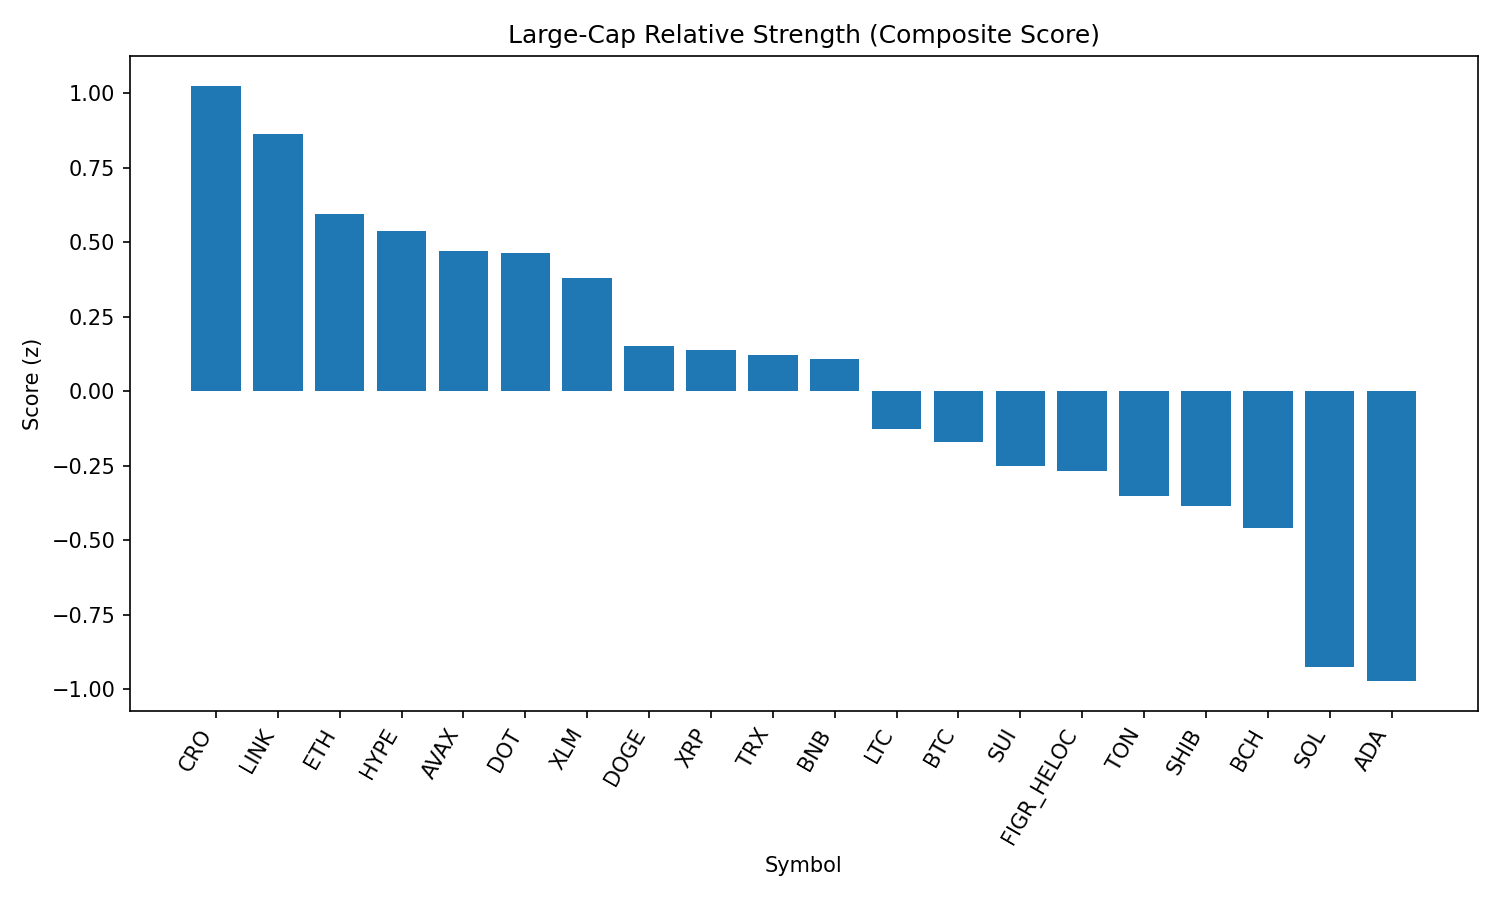

The file beside this chart, header and first rows:
rank, name, symbol, price, pct_1h, pct_24h, pct_7d, pct_1h_vs_btc, pct_24h_vs_btc, pct_7d_vs_btc, market_cap_rank, market_cap, volume_usd, score
1, Cronos, CRO, 0.2701, 0.2878, 3.815, -23.28, 0.3397, 4.339, -21.56, 26, 9075579108, 428149392, 1.026
2, Chainlink, LINK, 23.4, 0.461, -0.6711, -1.29, 0.5128, -0.1468, 0.4227, 13, 15882919649, 764081497, 0.8625
3, Ethereum, ETH, 4417, 0.1173, 1.009, -3.674, 0.1691, 1.533, -1.961, 2, 533284828729, 31663733259, 0.5948
4, Hyperliquid, HYPE, 45.91, 0.255, 0.09868, -4.233, 0.3068, 0.623, -2.52, 17, 12419938339, 303676866, 0.5378
5, Avalanche, AVAX, 24.72, 0.3338, -1.305, 0.8249, 0.3856, -0.7808, 2.538, 23, 10444884719, 530262554, 0.4704
6, Polkadot, DOT, 3.8, 0.3759, -1.071, -3.596, 0.4277, -0.5469, -1.883, 35, 5784458994, 181344010, 0.4636
7, Stellar, XLM, 0.3606, 0.386, -1.18, -5.411, 0.4378, -0.6559, -3.699, 22, 11439459095, 169563507, 0.382
8, Dogecoin, DOGE, 0.2162, 0.1029, -0.2375, -3.028, 0.1547, 0.2868, -1.316, 9, 32612363274, 1564718901, 0.1524
9, XRP, XRP, 2.85, 0.143, -0.3346, -5.064, 0.1948, 0.1897, -3.351, 3, 169418111147, 4356995033, 0.1384
10, TRON, TRX, 0.3391, 0.08595, -0.2218, -2.961, 0.1378, 0.3025, -1.248, 10, 32115620646, 639233748, 0.1207
11, BNB, BNB, 849.2, 0.1225, -0.6498, -1.924, 0.1744, -0.1255, -0.2118, 5, 118213003009, 980825559, 0.1087
12, Litecoin, LTC, 111.3, 0.03565, -0.8177, -1.773, 0.08747, -0.2934, -0.06022, 28, 8492011016, 432046755, -0.1278
13, Bitcoin, BTC, 110919, -0.05182, -0.5243, -1.713, 0.0, 0.0, 0.0, 1, 2208957280007, 36474190919, -0.1706
14, Sui, SUI, 3.32, 0.0174, -0.7467, -4.518, 0.06923, -0.2224, -2.805, 20, 11867795026, 761350302, -0.2503
15, Figure Heloc, FIGR_HELOC, 0.997, 0.0, -0.8646, -3.002, 0.05182, -0.3403, -1.289, 18, 12216602622, 32226598, -0.2681
16, Toncoin, TON, 3.13, -0.1049, -0.652, -0.9614, -0.0531, -0.1277, 0.7512, 30, 8051681301, 129555647, -0.3521
17, Shiba Inu, SHIB, 1.223e-05, 0.02278, -1.396, -3.05, 0.07461, -0.8713, -1.337, 31, 7209560038, 153685928, -0.3842
18, Bitcoin Cash, BCH, 587.9, 0.01059, -2.642, 5.746, 0.06241, -2.118, 7.459, 21, 11715596465, 424075189, -0.4572
19, Solana, SOL, 207.8, -0.2685, -1.279, -1.888, -0.2167, -0.7545, -0.1754, 6, 112516710770, 5589903231, -0.9237
20, Cardano, ADA, 0.821, -0.1575, -1.769, -5.208, -0.1057, -1.245, -3.496, 11, 29976728989, 1107204162, -0.9727
21, Hedera, HBAR, 0.2151, 0.04473, -2.731, -9.878, 0.09655, -2.206, -8.165, 25, 9120059055, 167020391, -1.012
